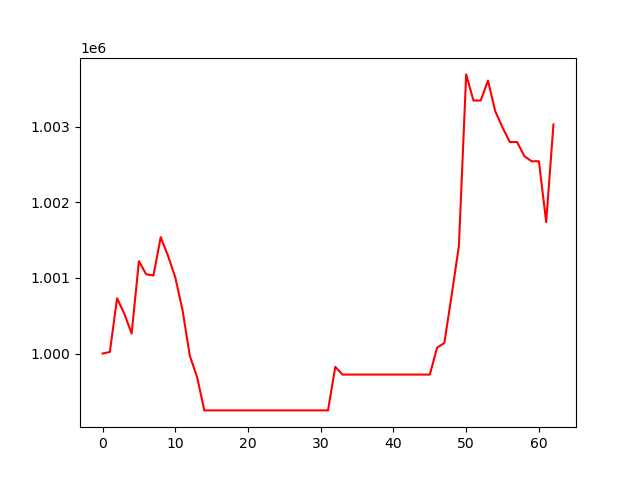

Values plotted in this chart, from the file beside it:
, 0
0, 1000000
1, 1000020
2, 1000730
3, 1000526
4, 1000264
5, 1001222
6, 1001048
7, 1001033
8, 1001540
9, 1001293
10, 1001008
11, 1000573
12, 999970
13, 999688
14, 999247
15, 999247
16, 999247
17, 999247
18, 999247
19, 999247
20, 999247
21, 999247
22, 999247
23, 999247
24, 999247
25, 999247
26, 999247
27, 999247
28, 999247
29, 999247
30, 999247
31, 999247
32, 999823
33, 999721
34, 999721
35, 999721
36, 999721
37, 999721
38, 999721
39, 999721
40, 999721
41, 999721
42, 999721
43, 999721
44, 999721
45, 999721
46, 1000077
47, 1000140
48, 1000770
49, 1001424
50, 1003694
51, 1003348
52, 1003348
53, 1003612
54, 1003206
55, 1002991
56, 1002799
57, 1002799
58, 1002612
59, 1002544
... 3 more rows
